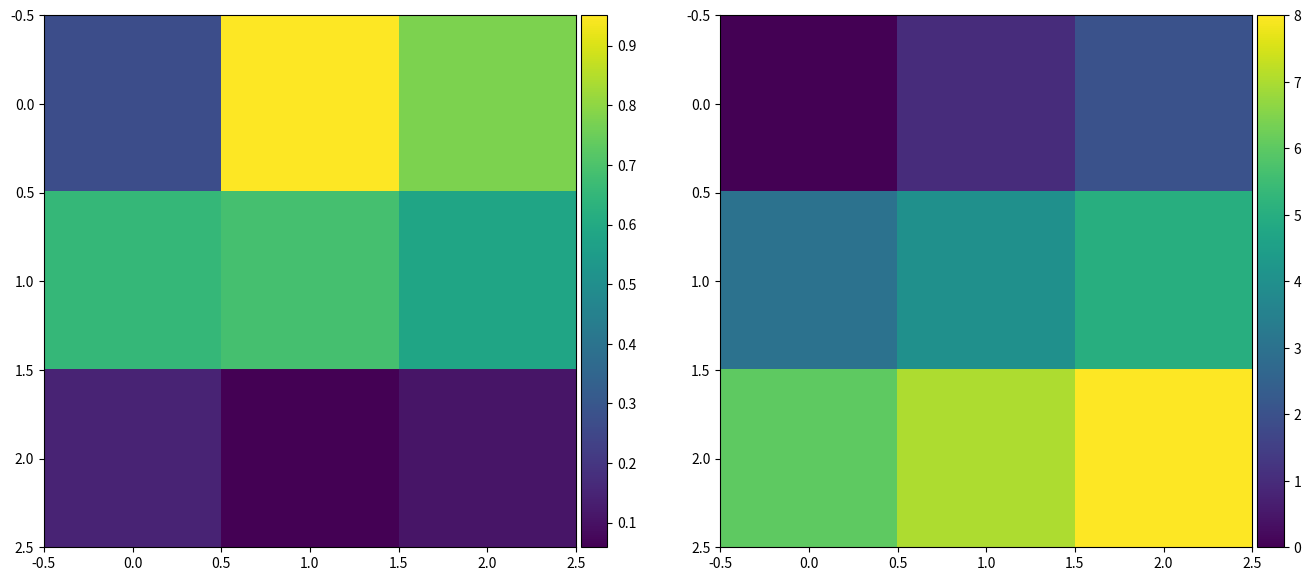

Write Python code to recreate this figure.
import matplotlib.pyplot as plt
from mpl_toolkits.axes_grid1 import make_axes_locatable

import numpy as np

m1 = np.random.rand(3, 3)
m2 = np.arange(0, 3*3, 1).reshape((3, 3))

fig = plt.figure(figsize=(16, 12))
ax1 = fig.add_subplot(121)
im1 = ax1.imshow(m1, interpolation='None')

divider = make_axes_locatable(ax1)
cax = divider.append_axes('right', size='5%', pad=0.05)
fig.colorbar(im1, cax=cax, orientation='vertical')

ax2 = fig.add_subplot(122)
im2 = ax2.imshow(m2, interpolation='None')

divider = make_axes_locatable(ax2)
cax = divider.append_axes('right', size='5%', pad=0.05)
fig.colorbar(im2, cax=cax, orientation='vertical')
plt.show()